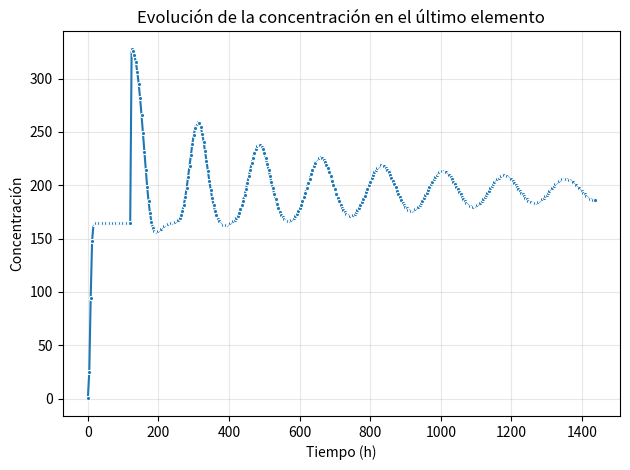

Recreate this plot in Python.
#%%
import numpy as np
import pandas as pd
import matplotlib.pyplot as plt
import seaborn as sns
import warnings

warnings.filterwarnings('ignore')

# =============================================================================
# FUNCIONES PRINCIPALES OPTIMIZADAS - SISTEMA ACOPLADO RK4
# =============================================================================

def conductividad_hidraulica(theta, theta_r, theta_s, n, K_s):
    """
    Calcula conductividad hidráulica usando van Genuchten-Mualem
    """
    m = 1.0 - 1.0/n
    Se = np.clip((theta - theta_r) / (theta_s - theta_r), 0, 1)
    K_rel = Se**0.5 * (1 - (1 - Se**(1/m))**m)**2
    return K_s * K_rel

def derivada_theta(theta, q_entrada, parametros_suelo, delta_z):
    """Función derivada para humedad: dtheta/dt"""
    theta_r, theta_s, n, K_s = parametros_suelo 
    q_theta = conductividad_hidraulica(theta, theta_r, theta_s, n, K_s)
    
    dtheta_dt=(q_entrada - q_theta) / delta_z
    return dtheta_dt

def derivada_concentracion(C, theta, q_theta, qi, Ci, dtheta_dt, dL_dt, delta_z):
    """Función derivada para concentración: dC/dt"""
    Ros=1650
    if theta <= 0:
        return 0.0
    dc_dt=-(1/theta) * (q_theta * C - qi * Ci) / delta_z - C /theta* dtheta_dt - Ros/theta*dL_dt
    return dc_dt

def derivada_ley_cobre(L, t, k, n, Loo):
    """Función derivada para ley de cobre: dL/dt"""
    dL_dt= -k*(L-Loo)*n*t**(n-1)
    return dL_dt

def RK4_sistema_ecuaciones(theta, C, L, t, dt, q_theta, qi, Ci, n, k, Loo, parametros_suelo, delta_z):

    # ========== ETAPA 1: k1 ==========
    k11 = derivada_theta(theta, qi, parametros_suelo, delta_z)
    k12 = derivada_ley_cobre(L, t, k, n, Loo)
    k13 = derivada_concentracion(C, theta, q_theta, qi, Ci, k11, k12, delta_z)
    
    # ========== ETAPA 2: k2 ==========
    k21 = derivada_theta(theta + 0.5*dt*k11, qi, parametros_suelo, delta_z)
    k22 = derivada_ley_cobre(L + 0.5*dt*k12, t + 0.5*dt, k, n, Loo)
    k23 = derivada_concentracion(C + 0.5*dt*k13, theta, q_theta, qi, Ci, k21, k22, delta_z)

    # ========== ETAPA 3: k3 ==========
    k31 = derivada_theta(theta + 0.5*dt*k21, qi, parametros_suelo, delta_z)
    k32 = derivada_ley_cobre(L + 0.5*dt*k22, t + 0.5*dt, k, n, Loo)
    k33 = derivada_concentracion(C + 0.5*dt*k23, theta, q_theta, qi, Ci, k31, k32, delta_z)

    # ========== ETAPA 4: k4 ==========
    k41 = derivada_theta(theta + dt*k31, qi, parametros_suelo, delta_z)
    k42 = derivada_ley_cobre(L + 0.5*dt*k32, t + 0.5*dt, k, n, Loo)
    k43 = derivada_concentracion(C + dt*k33, theta, q_theta, qi, Ci, k41, k42, delta_z)

    theta += (dt/6.0) * (k11 + 2*k21 + 2*k31 + k41)
    C += (dt/6.0) * (k13 + 2*k23 + 2*k33 + k43)
    L += (dt/6.0) * (k12 + 2*k22 + 2*k32 + k42)

    return theta, C, L

def obtener_tasa_riego(tiempo_actual, tasa_riego_base, duracion_riego=10.0, 
                      duracion_reposo=10.0, riego_continuo=False):
    """Controla el patrón de riego"""
    if riego_continuo:
        return tasa_riego_base
    
    ciclo_total = duracion_riego + duracion_reposo
    ciclo = tiempo_actual % ciclo_total
    if ciclo < duracion_riego:
        return tasa_riego_base
    return 0.0

# =============================================================================
# PARÁMETROS DE SIMULACIÓN
# =============================================================================

# Parámetros de Generación de Cobre
dens_real = 2650.0  # kg/m3
porosidad = 0.377   # m3/m3
dens_aparente = (1 - porosidad) * dens_real  # kg/m3
Ley_cu = 0.6/100      # kg/kg
k = 0.1/24          # m/h
Loo = 0.1/100
n_generacion = 1
Roo = (Ley_cu - Loo)/Ley_cu       # adimensional


Cobre_total_kg = 10 * dens_aparente * Ley_cu

print(f"Cobre en la pila: {Cobre_total_kg:.2f} kg")

# Parámetros de concentración
concentracion_inicial = 0.0
concentracion_entrada = 0.3

# Parámetros del suelo
theta_r = 0.05
theta_s = 0.30
n = 2.5
K_s = 5/1000 * 40  # m/h

# Parámetros de la columna
altura_total = 10.0     # m
delta_z = 0.1           # m
n_elementos = int(altura_total / delta_z)

# Parámetros temporales
dt = 0.4  # horas
dias_simulacion = 60
tiempo_total = 24 * dias_simulacion
n_pasos = int(tiempo_total / dt)

# Condiciones iniciales
theta_inicial = 0.05
tasa_riego = 10/1000  # m/h

# Parámetros para las funciones
parametros_suelo = (theta_r, theta_s, n, K_s)

# Parámetros de riego
duracion_riego = 15.0
duracion_reposo = 5.0
riego_continuo = True


# =============================================================================
# SIMULACIÓN OPTIMIZADA CON SISTEMA VERDADERAMENTE ACOPLADO
# =============================================================================

print("Iniciando simulación con sistema verdaderamente acoplado...")
print(f"Elementos: {n_elementos}, Pasos temporales: {n_pasos}")
print("Cada variable tiene sus propios k1, k2, k3, k4 con valores intermedios compartidos")

# Inicializar variables por separado
theta_columna = np.full(n_elementos, theta_inicial)
concentracion_columna = np.full(n_elementos, concentracion_inicial)
ley_columna = np.full(n_elementos, Ley_cu)

profundidades = np.arange(delta_z, altura_total + delta_z, delta_z)

# Vectores para almacenar resultados
cobre_que_sale_vector = []
cobre_recuperado_vector = []
Cu_off = 0

theta_nuevo = theta_columna.copy()
concentracion_nueva = concentracion_columna.copy()
ley_nueva = ley_columna.copy()

qi = tasa_riego
Ci = concentracion_inicial

concentraciones_salida = []
tiempos_salida = []

# Simulación principal optimizada
for paso in range(n_pasos):
    tiempo_actual = paso * dt
    qi = obtener_tasa_riego(
        tiempo_actual, tasa_riego, duracion_riego, duracion_reposo, riego_continuo
    )
    
    # Mostrar progreso cada 500 pasos
    if paso % 500 == 0:
        print(f"Paso {paso}/{n_pasos} ({100*paso/n_pasos:.1f}%) - "
              f"Tiempo: {tiempo_actual/24:.1f} días - "
              f"θ[0]={theta_nuevo[0]:.4f}, C[0]={concentracion_nueva[0]:.3f}, L[0]={ley_nueva[0]:.3f}")

    # Resolver sistema acoplado para cada elemento usando RK4 verdadero
    for i in range(n_elementos):
        
        q_theta = conductividad_hidraulica(theta_nuevo[i], theta_r, theta_s, n, K_s)

        theta_nuevo[i], concentracion_nueva[i], ley_nueva[i] = RK4_sistema_ecuaciones(
            theta_nuevo[i], concentracion_nueva[i], ley_nueva[i],
            tiempo_actual, dt, 
            q_theta,
            qi, Ci,
            n, k, Loo,
            parametros_suelo, 
            delta_z
        )
        
        # Actualizar flujo para el siguiente elemento usando el nuevo valor de thetass
        qi = conductividad_hidraulica(
            theta_nuevo[i], theta_r, theta_s, n, K_s
        )
        Ci = concentracion_nueva[i]
        
    if paso % 10 == 0:
        concentraciones_salida.append(concentracion_nueva[-1])
        tiempos_salida.append(tiempo_actual)
    
print("Simulación con sistema acoplado completada!")


# =============================================================================
# VISUALIZACIÓN DE RESULTADOS
# =============================================================================

sns.lineplot(x=tiempos_salida, y=concentraciones_salida, marker='o', markersize=3)
plt.grid(True, alpha=0.3)
plt.xlabel('Tiempo (h)')
plt.ylabel('Concentración')
plt.title('Evolución de la concentración en el último elemento')
plt.tight_layout()
plt.show()
    
# %%
